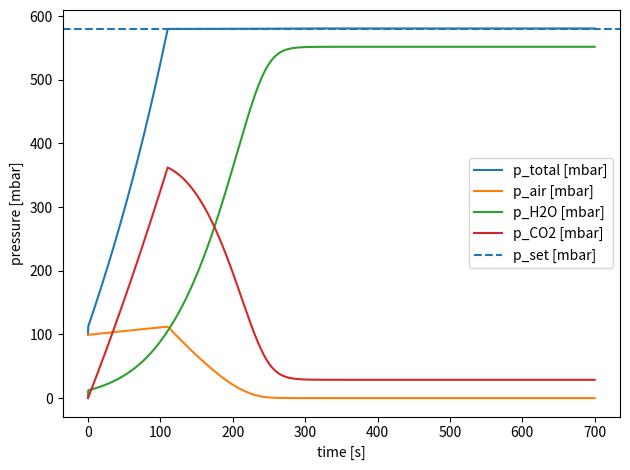
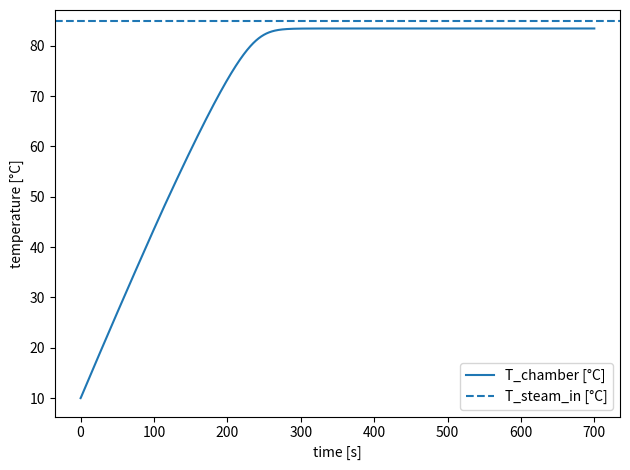
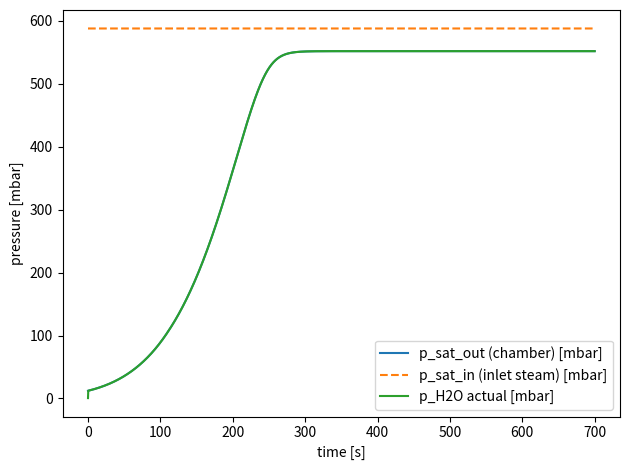
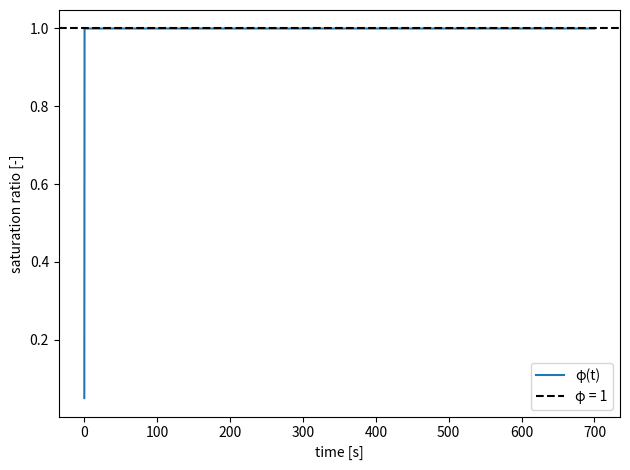
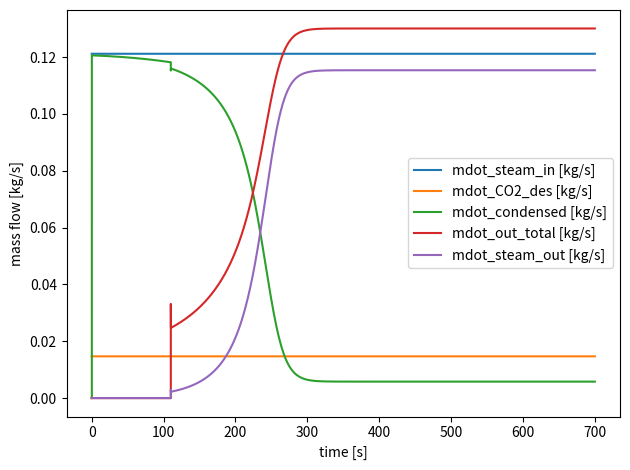
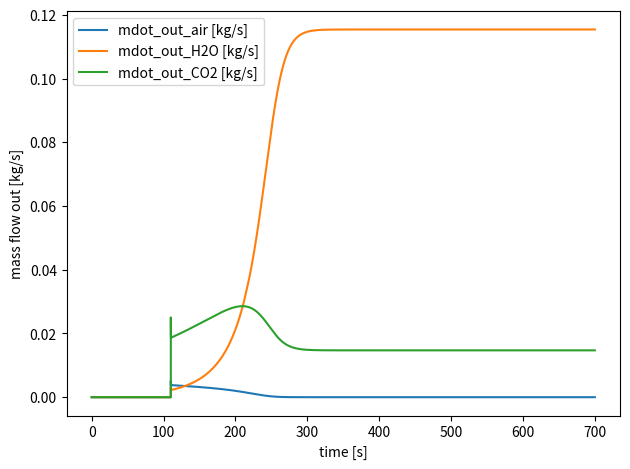
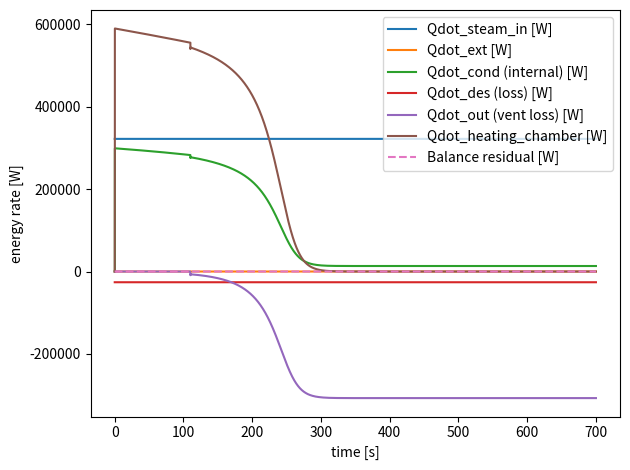
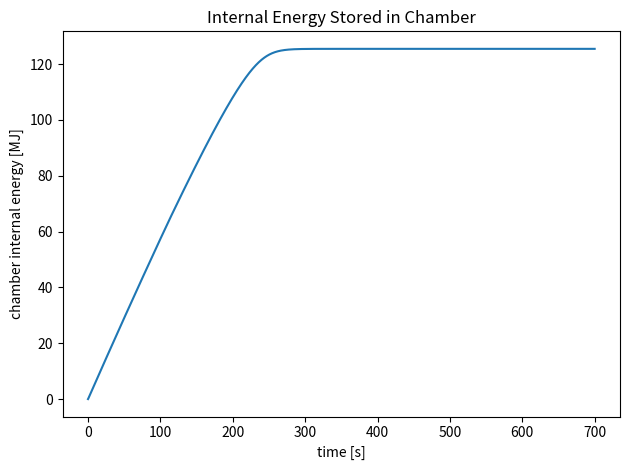

Source code (Python) for these figures, in order:
"""
Chamber model with:
- closed outlet until total pressure reaches p_set
- then "ideal" venting to keep total pressure at p_set (vent to lower backpressure)
- humid air initially (given RH)
- steam inflow (quality x=1, assumed saturated vapor at T_steam_in_C)
- constant CO2 desorption mass source with additional heat sink Q_des (J/kg_CO2)
- water vapor can condense to liquid to satisfy saturation: p_H2O <= p_sat(T)

Outputs (time series):
- total pressure and partial pressures (air, H2O, CO2)
- temperature
- mass flow rates: in (steam, CO2), condensed, out (total + components)

ASSUMPTIONS (kept simple and explicit):
- ideal gases, perfectly mixed gas phase
- one lumped temperature for the whole chamber (dominated by cp-mass heat capacity)
- no external heat loss to ambient (can be added as Q_dot_loss if needed)
- steam inflow energy uses saturated-vapor enthalpy at T_steam_in_C (approx correlations)
- condensation releases latent heat h_fg(T) (approx correlation)
- vented gas removes sensible enthalpy only (approx constant cp per species)
"""

import numpy as np
import matplotlib.pyplot as plt

# -----------------------------
# 0) Constants
# -----------------------------
R = 8.314462618  # J/mol/K

M_H2O = 0.01801528  # kg/mol
M_CO2 = 0.0440095   # kg/mol
M_air = 0.0289652   # kg/mol (mean molar mass dry air)

# Rough (constant) molar heat capacities for sensible enthalpy of vented gases (J/mol/K)
cp_m_air = 29.1
cp_m_CO2 = 37.1
cp_m_H2O = 33.6  # water vapor

T_ref_K = 273.15  # reference for sensible enthalpy (0°C)

# -----------------------------
# 1) User parameters (your case)
# -----------------------------
V_ch = 2.7  # m^3

m_cp = 2010.0  # kg
cp_cp = 850.0  # J/kg/K
C_cp = m_cp * cp_cp  # J/K (dominant thermal mass)

mdot_steam_in = 0.1212  # kg/s
T_steam_in_C = 85.0     # °C
x_steam = 1.0           # quality (1 = dry saturated vapor)

mdot_CO2_des = 0.0147   # kg/s
Q_des_J_per_kgCO2 = 1770e3  # J/kg_CO2 (extra heat sink)

dt = 0.01  # s
t_end = 700.0  # s (adjust as you like)

# Initial conditions
p1_mbar = 100.0
p1 = p1_mbar * 100.0  # Pa
T1_C = 10.0
T1 = T1_C + 273.15  # K
RH1 = 0.05          # 5% relative humidity (0..1)

# Pressure control
p_set_mbar = 580.0
p_set = p_set_mbar * 100.0  # Pa

# External heat input (if any)
Qdot_ext = 0.0  # W (set if you have external heating)

# -----------------------------
# 2) Thermo helper functions
# -----------------------------
def p_sat_water_Pa(T_K: float) -> float:
    """
    Saturation vapor pressure of water (Pa).
    Magnus-Tetens (good for ~0..100°C).
    """
    T_C = T_K - 273.15
    # over liquid water:
    return 610.94 * np.exp((17.625 * T_C) / (T_C + 243.04))

def h_fg_water_J_per_kg(T_K: float) -> float:
    """
    Approx latent heat of vaporization of water (J/kg) for ~0..100°C.
    Linear-ish correlation: h_fg(kJ/kg) ~ 2500.9 - 2.381*T(°C)
    """
    T_C = T_K - 273.15
    return (2500.9 - 2.381 * T_C) * 1000.0

def h_f_liquid_J_per_kg(T_K: float) -> float:
    """
    Approx liquid water enthalpy relative to 0°C (J/kg).
    h_f ~ cp_l * (T - 0°C). cp_l ~ 4.186 kJ/kg/K
    """
    cp_l = 4186.0  # J/kg/K
    return cp_l * (T_K - 273.15)

def h_g_sat_J_per_kg(T_K: float) -> float:
    """
    Approx saturated vapor enthalpy (J/kg) at T, relative to 0°C baseline:
    h_g = h_f + h_fg.
    """
    return h_f_liquid_J_per_kg(T_K) + h_fg_water_J_per_kg(T_K)

def molar_enthalpies_J_per_mol(T_K: float):
    """
    Species enthalpies relative to T_ref_K (J/mol).
    Water uses saturated vapor enthalpy (includes latent heat).
    """
    dT = T_K - T_ref_K
    h_air = cp_m_air * dT
    h_co2 = cp_m_CO2 * dT
    h_h2o = h_g_sat_J_per_kg(T_K) * M_H2O
    return h_air, h_h2o, h_co2

def apply_pressure_and_condensation(
    T_K: float,
    n_air_star: float,
    n_h2o_star: float,
    n_co2_star: float,
    venting_now: bool,
    limit_condensation: bool,
    m_cond_available: float,
):
    """
    Implements user-requested step order:
    1) Mass already added (n_*_star inputs).
    2) Check pressure (decide n_out if venting is active).
    3) Condensation to keep steam saturated, with optional cap for desorption-only latent heat.
    4) Venting/outflow enthalpy removal at T_K.
    """
    p_sat = p_sat_water_Pa(T_K)
    n_h2o_eq = p_sat * V_ch / (R * T_K)
    h_fg = h_fg_water_J_per_kg(T_K)
    h_f_liq = h_f_liquid_J_per_kg(T_K)

    dm_cond_potential = max(0.0, (n_h2o_star - n_h2o_eq) * M_H2O)
    if limit_condensation:
        dm_cond_cap = max(0.0, qdot_des_const * dt / max(h_fg, 1e-9))
        dm_cond = min(dm_cond_potential, dm_cond_cap)
    else:
        dm_cond = dm_cond_potential

    n_h2o_gas = n_h2o_star - dm_cond / M_H2O
    n_air_pre = n_air_star
    n_co2_pre = n_co2_star
    n_tot_pre = n_air_pre + n_h2o_gas + n_co2_pre

    if n_tot_pre > 0.0:
        y_air = n_air_pre / n_tot_pre
        y_h2o = n_h2o_gas / n_tot_pre
        y_co2 = n_co2_pre / n_tot_pre
    else:
        y_air = y_h2o = y_co2 = 0.0

    if venting_now:
        p_limit = max(p_set, p_sat)
        n_tot_set = p_limit * V_ch / (R * T_K)
        n_out_total = max(0.0, n_tot_pre - n_tot_set)
    else:
        n_tot_set = n_tot_pre
        n_out_total = 0.0

    # Target steam removal needed to stay exactly at saturation after limited condensation
    n_h2o_out_target = max(0.0, n_h2o_gas - n_h2o_eq)
    if not limit_condensation:
        n_h2o_out = y_h2o * n_out_total
    else:
        n_h2o_out = min(n_h2o_out_target, n_out_total)

    n_h2o_out = min(n_h2o_out, n_h2o_gas)
    n_other_out = max(0.0, n_out_total - n_h2o_out)
    other_total = n_air_pre + n_co2_pre
    if other_total > 0.0:
        frac_air = n_air_pre / other_total
        n_air_out = frac_air * n_other_out
        n_co2_out = n_other_out - n_air_out
    else:
        n_air_out = 0.0
        n_co2_out = 0.0

    n_h2o_after = n_h2o_gas - n_h2o_out
    deficit_moles = max(0.0, n_h2o_eq - n_h2o_after)
    available_evap_mass = max(0.0, m_cond_available + dm_cond)
    evap_mass = min(deficit_moles * M_H2O, available_evap_mass)

    dm_cond_net = dm_cond - evap_mass
    n_h2o_after += evap_mass / M_H2O

    h_air_mol, h_h2o_mol, h_co2_mol = molar_enthalpies_J_per_mol(T_K)
    dH_out = (
        n_air_out * h_air_mol
        + n_h2o_out * h_h2o_mol
        + n_co2_out * h_co2_mol
    )
    dH_cond = dm_cond_net * h_fg
    if limit_condensation:
        dH_cond_to_cp = 0.0
    else:
        dH_cond_to_cp = dH_cond
    dH_liq = dm_cond_net * h_f_liq

    n_air_after = n_air_pre - n_air_out
    n_co2_after = n_co2_pre - n_co2_out

    return {
        "p_sat": p_sat,
        "n_h2o_eq": n_h2o_eq,
        "dm_cond": dm_cond_net,
        "dH_cond": dH_cond,
        "dH_cond_to_cp": dH_cond_to_cp,
        "dH_liq": dH_liq,
        "n_out": n_out_total,
        "n_air_out": n_air_out,
        "n_h2o_out": n_h2o_out,
        "n_co2_out": n_co2_out,
        "n_air_after": n_air_after,
        "n_h2o_after": n_h2o_after,
        "n_co2_after": n_co2_after,
        "dH_out": dH_out,
        "y_air": y_air,
        "y_h2o": y_h2o,
        "y_co2": y_co2,
    }

T_steam_in_K = T_steam_in_C + 273.15
h_in_steam = x_steam * h_g_sat_J_per_kg(T_steam_in_K) + (1.0 - x_steam) * h_f_liquid_J_per_kg(T_steam_in_K)
qdot_steam_in_const = mdot_steam_in * h_in_steam  # W
qdot_des_const = mdot_CO2_des * Q_des_J_per_kgCO2  # W
p_sat_in_Pa = p_sat_water_Pa(T_steam_in_K)

# -----------------------------
# 3) Initialize state from RH
# -----------------------------
p_sat1 = p_sat_water_Pa(T1)
p_H2O_1 = RH1 * p_sat1
p_air_1 = max(p1 - p_H2O_1, 0.0)

n_air = p_air_1 * V_ch / (R * T1)
n_h2o = p_H2O_1 * V_ch / (R * T1)
n_co2 = 0.0

m_cond_liq = 0.0  # kg accumulated liquid water (condensate)

# -----------------------------
# 4) Allocate time series
# -----------------------------
N = int(np.floor(t_end / dt)) + 1
t = np.arange(N) * dt

T = np.zeros(N)
p_tot = np.zeros(N)
p_air = np.zeros(N)
p_h2o = np.zeros(N)
p_co2 = np.zeros(N)
p_sat_chamber = np.zeros(N)
phi_rel = np.zeros(N)

# mass flow signals (kg/s)
mdot_in_steam = np.full(N, mdot_steam_in)
mdot_in_co2 = np.full(N, mdot_CO2_des)
mdot_cond = np.zeros(N)

mdot_out_tot = np.zeros(N)
mdot_out_air = np.zeros(N)
mdot_out_h2o = np.zeros(N)
mdot_out_steam = np.zeros(N)
mdot_out_co2 = np.zeros(N)

qdot_steam_in = np.full(N, qdot_steam_in_const)
qdot_des = np.full(N, qdot_des_const)
qdot_ext_series = np.full(N, Qdot_ext)
qdot_cond = np.zeros(N)
qdot_cond_liq = np.zeros(N)
qdot_out = np.zeros(N)
qdot_heating_chamber = np.zeros(N)
qdot_balance_res = np.zeros(N)

# Phase flags
venting_active = False
temp_limit_reached = False

# -----------------------------
# 5) Time stepping
# -----------------------------
T_prev = T1

for k in range(N):
    # Record current state BEFORE applying step (k=0 is initial)
    n_tot_now = n_air + n_h2o + n_co2
    p_now = n_tot_now * R * T_prev / V_ch
    p_sat_now = p_sat_water_Pa(T_prev)
    p_air_now = n_air * R * T_prev / V_ch
    p_h2o_now = n_h2o * R * T_prev / V_ch
    p_co2_now = n_co2 * R * T_prev / V_ch

    T[k] = T_prev
    p_tot[k] = p_now
    p_air[k] = p_air_now
    p_h2o[k] = p_h2o_now
    p_co2[k] = p_co2_now
    p_sat_chamber[k] = p_sat_now
    phi_rel[k] = p_h2o_now / max(p_sat_now, 1e-9)

    if k == N - 1:
        break

    # Activate venting once we reach set pressure
    p_limit_now = max(p_set, p_sat_now)
    if (not venting_active) and (p_now >= p_limit_now):
        venting_active = True

    # ---- Sources this step (mol added)
    dn_h2o_in = (mdot_steam_in * dt) / M_H2O
    dn_co2_in = (mdot_CO2_des * dt) / M_CO2

    n_air_star = n_air
    n_h2o_star = n_h2o + dn_h2o_in
    n_co2_star = n_co2 + dn_co2_in

    # ---- Energy terms that do not depend on T_guess too much
    dH_in = qdot_steam_in_const * dt  # J
    dQ_des = qdot_des_const * dt  # J

    # ---- Solve for T_next with fixed-point iteration (requested step order)
    T_guess = T_prev
    for _ in range(80):
        limit_cond_now = temp_limit_reached or (T_guess >= T_steam_in_K - 1e-6)
        step_state = apply_pressure_and_condensation(
            T_guess,
            n_air_star,
            n_h2o_star,
            n_co2_star,
            venting_active,
            limit_cond_now,
            m_cond_liq,
        )

        dE = (
            (Qdot_ext * dt)
            - dQ_des
            + dH_in
            + step_state["dH_cond_to_cp"]
            - step_state["dH_out"]
            - step_state["dH_liq"]
        )
        T_new = T_prev + dE / C_cp
        T_new = min(T_new, T_steam_in_K)

        if abs(T_new - T_guess) < 1e-5:
            T_guess = T_new
            break
        T_guess = 0.5 * (T_guess + T_new)

    T_next = min(T_guess, T_steam_in_K)

    # ---- Finalize step with converged T_next
    limit_cond_final = temp_limit_reached or (T_next >= T_steam_in_K - 1e-6)
    final_state = apply_pressure_and_condensation(
        T_next,
        n_air_star,
        n_h2o_star,
        n_co2_star,
        venting_active,
        limit_cond_final,
        m_cond_liq,
    )

    p_sat = final_state["p_sat"]
    n_h2o_eq = final_state["n_h2o_eq"]
    dm_cond_step = final_state["dm_cond"]
    dH_cond_final = final_state["dH_cond_to_cp"]
    dH_liq_final = final_state["dH_liq"]
    m_cond_liq += dm_cond_step
    mdot_cond_step = dm_cond_step
    qdot_cond[k + 1] = dH_cond_final / dt
    qdot_cond_liq[k + 1] = dH_liq_final / dt
    qdot_out[k + 1] = final_state["dH_out"] / dt

    n_air = final_state["n_air_after"]
    n_h2o = final_state["n_h2o_after"]
    n_co2 = final_state["n_co2_after"]

    n_out = final_state["n_out"]
    n_air_out = final_state["n_air_out"]
    n_h2o_out = final_state["n_h2o_out"]
    n_co2_out = final_state["n_co2_out"]
    y_air = final_state["y_air"]
    y_h2o = final_state["y_h2o"]
    y_co2 = final_state["y_co2"]

    mdot_cond[k + 1] = dm_cond_step / dt

    # Outflow mass rates (kg/s)
    mdot_out_air[k + 1] = (n_air_out * M_air) / dt
    mdot_out_h2o[k + 1] = (n_h2o_out * M_H2O) / dt
    mdot_out_steam[k + 1] = mdot_out_h2o[k + 1]
    mdot_out_co2[k + 1] = (n_co2_out * M_CO2) / dt
    mdot_out_tot[k + 1] = (
        mdot_out_air[k + 1] + mdot_out_h2o[k + 1] + mdot_out_co2[k + 1]
    )

    # Update energy storage term (lumped thermal mass)
    qdot_heating_chamber[k + 1] = C_cp * (T_next - T_prev) / dt
    qdot_balance_res[k + 1] = (
        qdot_ext_series[k + 1]
        + qdot_steam_in[k + 1]
        + qdot_cond[k + 1]
        - qdot_des[k + 1]
        - qdot_out[k + 1]
        - qdot_cond_liq[k + 1]
        - qdot_heating_chamber[k + 1]
    )

    # Update temperature
    T_prev = T_next
    if (not temp_limit_reached) and (T_prev >= T_steam_in_K - 1e-6):
        temp_limit_reached = True

# -----------------------------
# 6) Plotting
# -----------------------------
# Convert for nicer axes
T_C = T - 273.15
p_mbar = p_tot / 100.0
p_air_mbar = p_air / 100.0
p_h2o_mbar = p_h2o / 100.0
p_co2_mbar = p_co2 / 100.0
p_sat_chamber_mbar = p_sat_chamber / 100.0
p_sat_in_mbar = np.full(N, p_sat_in_Pa / 100.0)
phi_plot = np.clip(phi_rel, 0.0, 1.2)

# (1) Total + partial pressures
plt.figure()
plt.plot(t, p_mbar, label="p_total [mbar]")
plt.plot(t, p_air_mbar, label="p_air [mbar]")
plt.plot(t, p_h2o_mbar, label="p_H2O [mbar]")
plt.plot(t, p_co2_mbar, label="p_CO2 [mbar]")
plt.axhline(p_set_mbar, linestyle="--", label="p_set [mbar]")
plt.xlabel("time [s]")
plt.ylabel("pressure [mbar]")
plt.legend()
plt.tight_layout()

# (2) Temperature
plt.figure()
plt.plot(t, T_C, label="T_chamber [°C]")
plt.axhline(T_steam_in_C, linestyle="--", label="T_steam_in [°C]")
plt.xlabel("time [s]")
plt.ylabel("temperature [°C]")
plt.legend()
plt.tight_layout()

# (3) Steam saturation in vs. out
plt.figure()
plt.plot(t, p_sat_chamber_mbar, label="p_sat_out (chamber) [mbar]")
plt.plot(t, p_sat_in_mbar, linestyle="--", label="p_sat_in (inlet steam) [mbar]")
plt.plot(t, p_h2o_mbar, label="p_H2O actual [mbar]")
plt.xlabel("time [s]")
plt.ylabel("pressure [mbar]")
plt.legend()
plt.tight_layout()

# (4) Steam saturation ratio φ = p_H2O / p_sat
plt.figure()
plt.plot(t, phi_plot, label="φ(t)")
plt.axhline(1.0, color="k", linestyle="--", label="φ = 1")
plt.xlabel("time [s]")
plt.ylabel("saturation ratio [-]")
plt.legend()
plt.tight_layout()

# (5) Mass flow rates in / condensed / out (total)
plt.figure()
plt.plot(t, mdot_in_steam, label="mdot_steam_in [kg/s]")
plt.plot(t, mdot_in_co2, label="mdot_CO2_des [kg/s]")
plt.plot(t, mdot_cond, label="mdot_condensed [kg/s]")
plt.plot(t, mdot_out_tot, label="mdot_out_total [kg/s]")
plt.plot(t, mdot_out_steam, label="mdot_steam_out [kg/s]")
plt.xlabel("time [s]")
plt.ylabel("mass flow [kg/s]")
plt.legend()
plt.tight_layout()

# (6) Outflow split by components
plt.figure()
plt.plot(t, mdot_out_air, label="mdot_out_air [kg/s]")
plt.plot(t, mdot_out_h2o, label="mdot_out_H2O [kg/s]")
plt.plot(t, mdot_out_co2, label="mdot_out_CO2 [kg/s]")
plt.xlabel("time [s]")
plt.ylabel("mass flow out [kg/s]")
plt.legend()
plt.tight_layout()

# (7) Energy balance rates
plt.figure()
plt.plot(t, qdot_steam_in, label="Qdot_steam_in [W]")
plt.plot(t, qdot_ext_series, label="Qdot_ext [W]")
plt.plot(t, qdot_cond, label="Qdot_cond (internal) [W]")
plt.plot(t, -qdot_des, label="Qdot_des (loss) [W]")
plt.plot(t, -qdot_out, label="Qdot_out (vent loss) [W]")
plt.plot(t, qdot_heating_chamber, label="Qdot_heating_chamber [W]")
plt.plot(t, qdot_balance_res, linestyle="--", label="Balance residual [W]")
plt.xlabel("time [s]")
plt.ylabel("energy rate [W]")
plt.legend()
plt.tight_layout()

# (8) Internal energy of chamber (relative to initial state)
plt.figure()
U_chamber = C_cp * (T - T[0])  # J
plt.plot(t, U_chamber / 1e6)
plt.xlabel("time [s]")
plt.ylabel("chamber internal energy [MJ]")
plt.title("Internal Energy Stored in Chamber")
plt.tight_layout()

plt.show()

# -----------------------------
# 9) Quick printed summary
# -----------------------------
# Time when pressure first reaches setpoint
idx_set = np.argmax(p_mbar >= p_set_mbar)
if p_mbar[idx_set] >= p_set_mbar:
    print(f"p_set reached at t = {t[idx_set]:.1f} s, T = {T_C[idx_set]:.2f} °C, p = {p_mbar[idx_set]:.2f} mbar")
else:
    print("p_set not reached within simulated time.")

# Time when temperature reaches 85°C (if it does)
idx_85 = np.argmax(T_C >= 85.0)
if T_C[idx_85] >= 85.0:
    print(f"T reaches 85°C at t = {t[idx_85]:.1f} s, p = {p_mbar[idx_85]:.2f} mbar")
else:
    print("85°C not reached within simulated time.")
